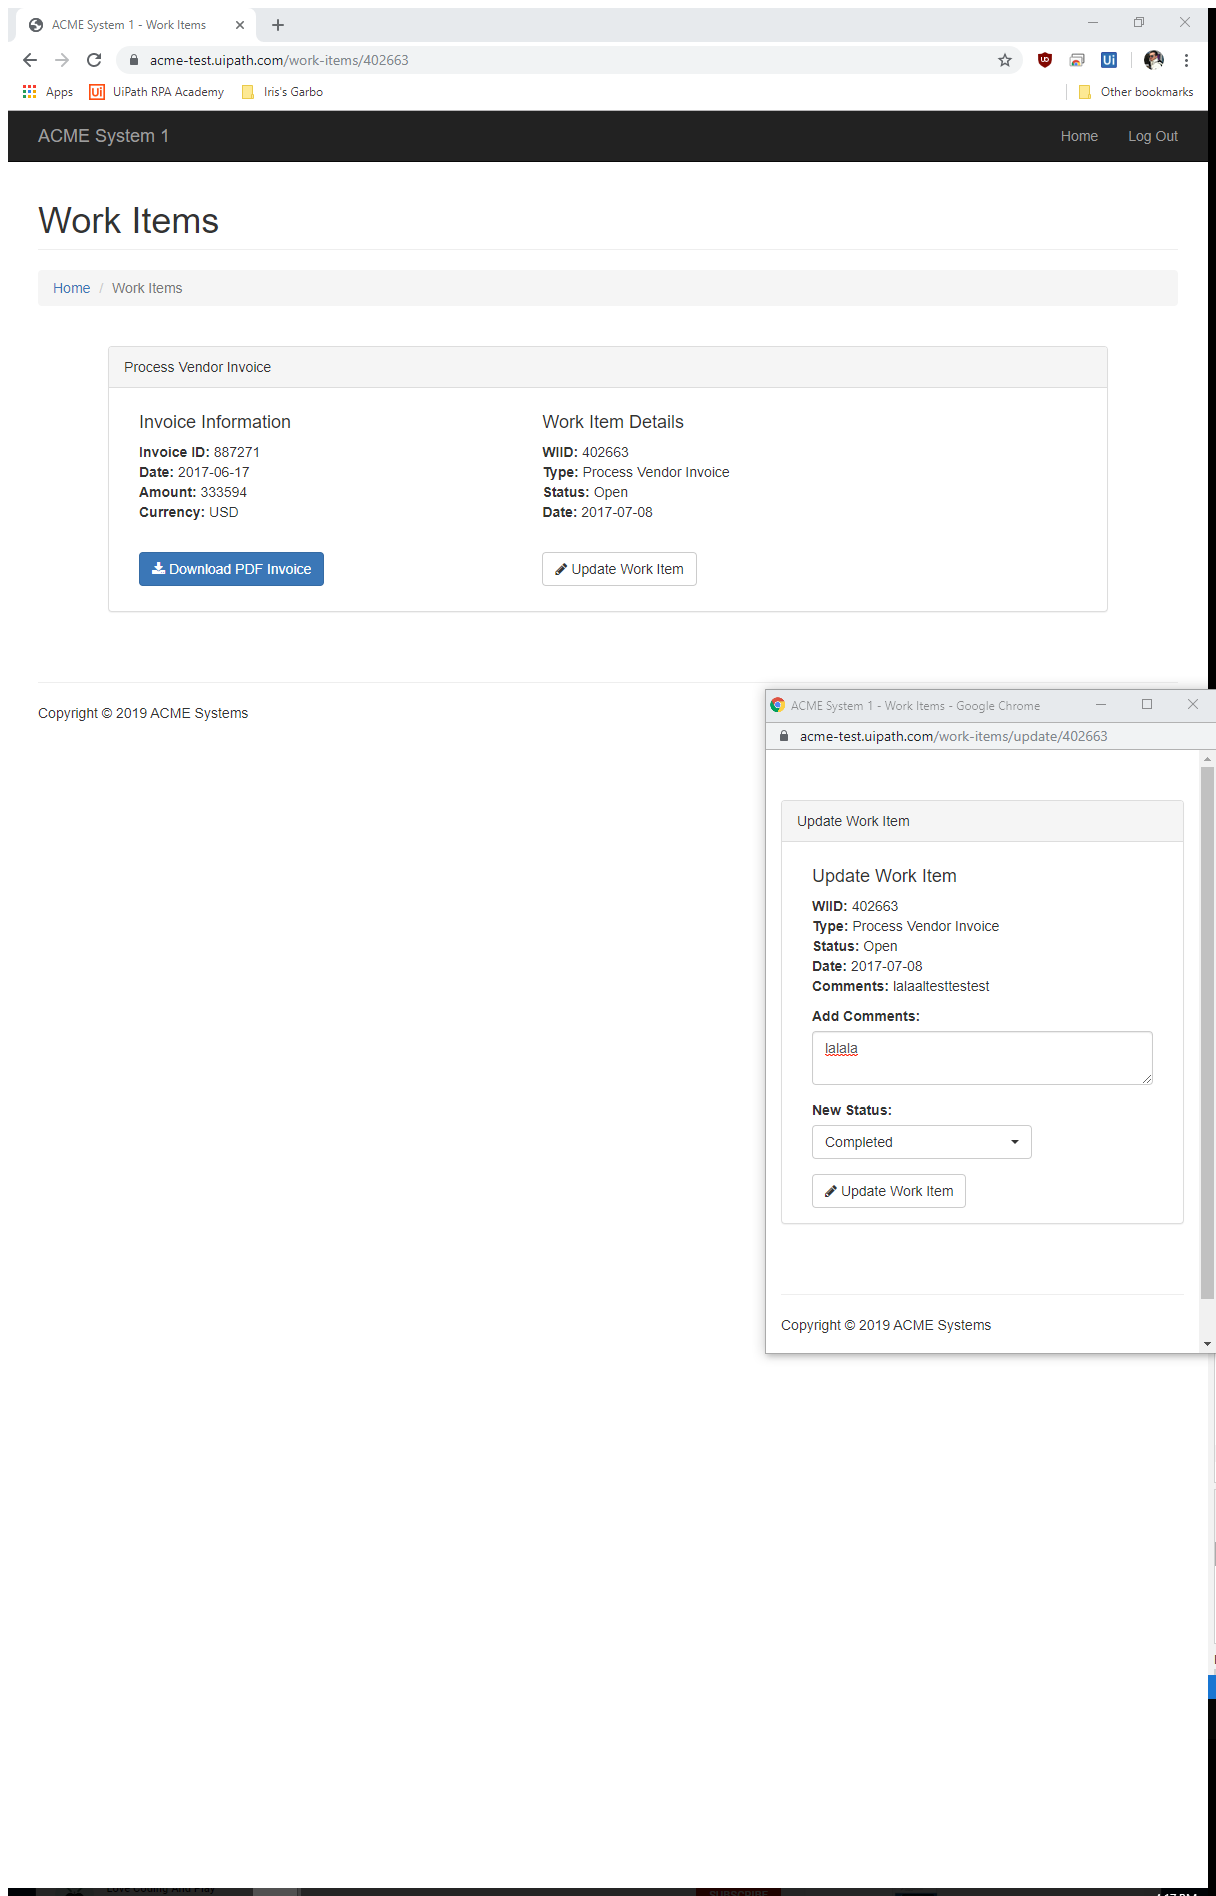
Task: Copying all my work from my last crack at this to This one. Essentially, i got it mostly working on an individual workflow level, but the changes i made to the framework were enough to make it not all work together. Heres to trying again.
Workflow: System1AppendWorkItemWithHashCode

Step 1: Attach Browser 'ACMESyste Page' in window 'ACME System 1 - Work Items' (chrome.exe)

Step 2: click on the button 'Update Work Item' (no picture)

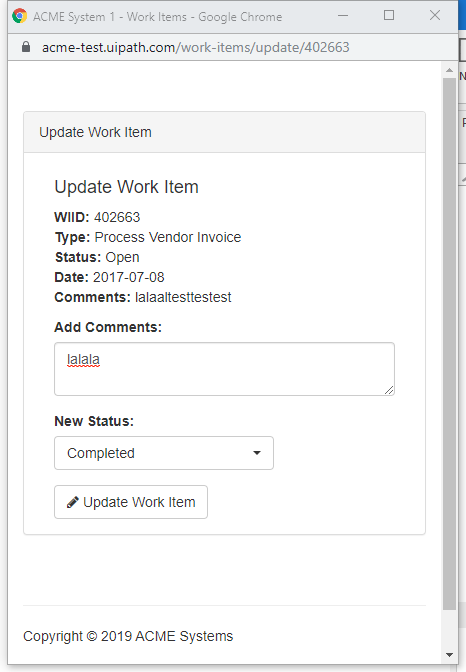
Step 3: Attach Browser 'ACMESyste Page' in window 'ACME System 1 - Work Items' (chrome.exe)

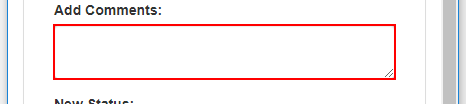
Step 4: type [Hash] into the text box

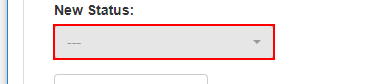
Step 5: click on the button '---'

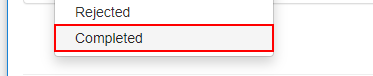
Step 6: click on the link 'Completed'

Step 7: click on the button (no picture)

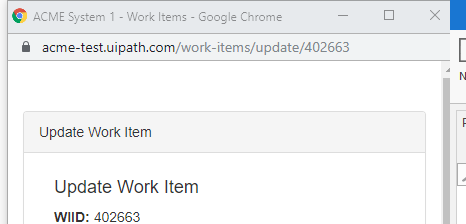
Step 8: Close Window 'chrome.exe ACME'

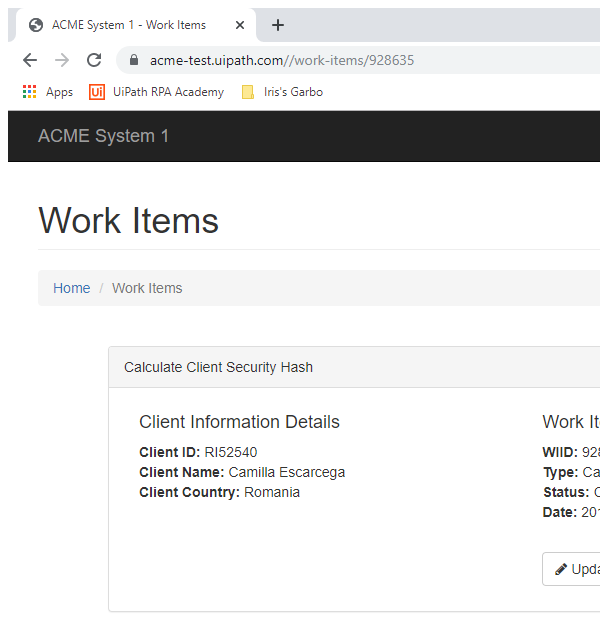
Step 9: Attach Browser 'chrome.exe ACME' in window 'ACME System 1 - Work Items' (chrome.exe)